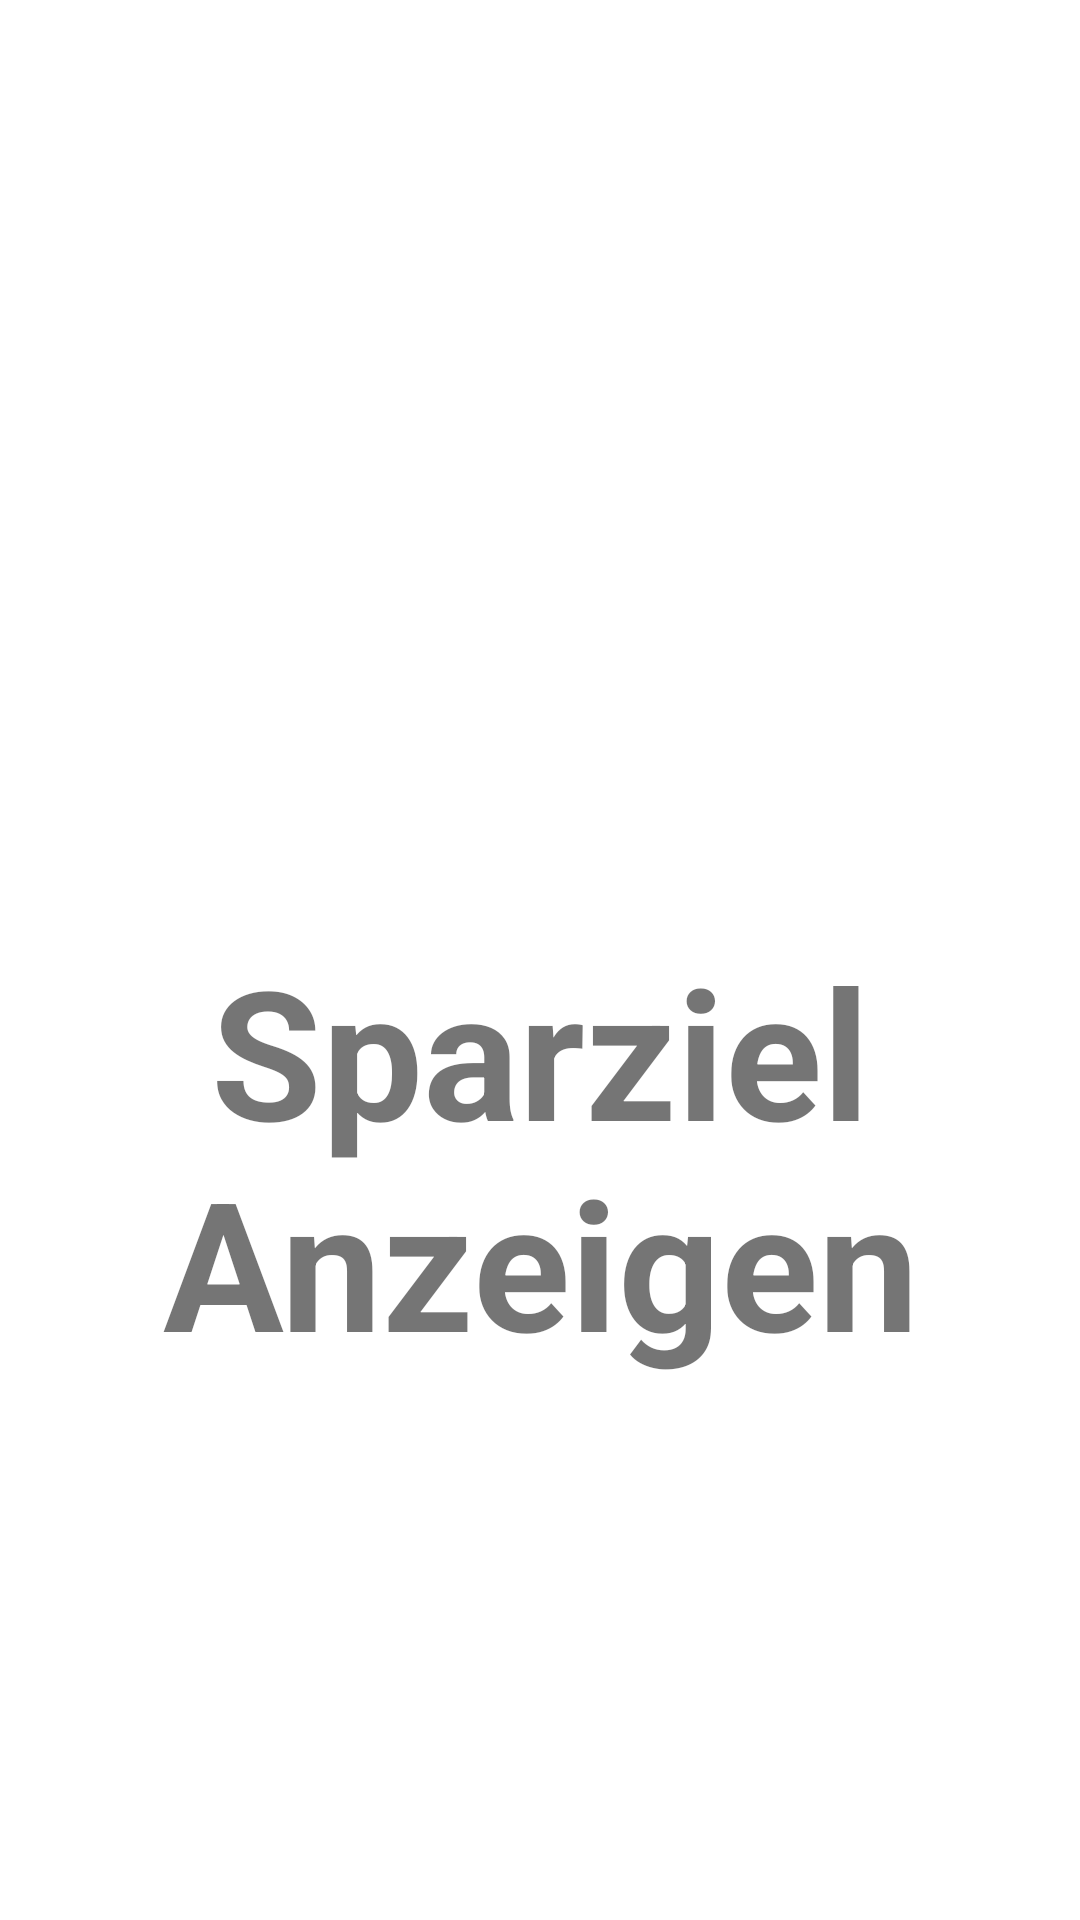

Write the Android layout XML for this screen, with the resource values it uses.
<!-- AndroidManifest.xml: application theme Theme.Softwaretechnik1 -->
<!-- res/layout/fragment_sparzielerstellen.xml -->
<?xml version="1.0" encoding="utf-8"?>
<androidx.constraintlayout.widget.ConstraintLayout xmlns:android="http://schemas.android.com/apk/res/android"
    xmlns:tools="http://schemas.android.com/tools"
    android:layout_width="match_parent"
    android:layout_height="match_parent"
    xmlns:app="http://schemas.android.com/apk/res-auto"
    tools:context=".ui.main.sparziel.SparzielerstellenFragment">

    <TextView
        android:id="@+id/textView3"
        android:layout_width="match_parent"
        android:layout_height="300dp"
        android:layout_marginTop="59dp"
        android:text="Sparziel Anzeigen"
        android:textAlignment="center"
        android:gravity="center"
        android:textSize="60sp"
        android:textStyle="bold"
        app:layout_constraintBottom_toBottomOf="parent"
        app:layout_constraintEnd_toEndOf="parent"
        app:layout_constraintHorizontal_bias="0.68"
        app:layout_constraintStart_toStartOf="parent"
        app:layout_constraintTop_toTopOf="parent"
        app:layout_constraintVertical_bias="0.627" />

</androidx.constraintlayout.widget.ConstraintLayout>
<!-- resources referenced by this layout -->
<resources>
  <style name="Theme.Softwaretechnik1" parent="Theme.MaterialComponents.DayNight.NoActionBar">
      </style>
</resources>
